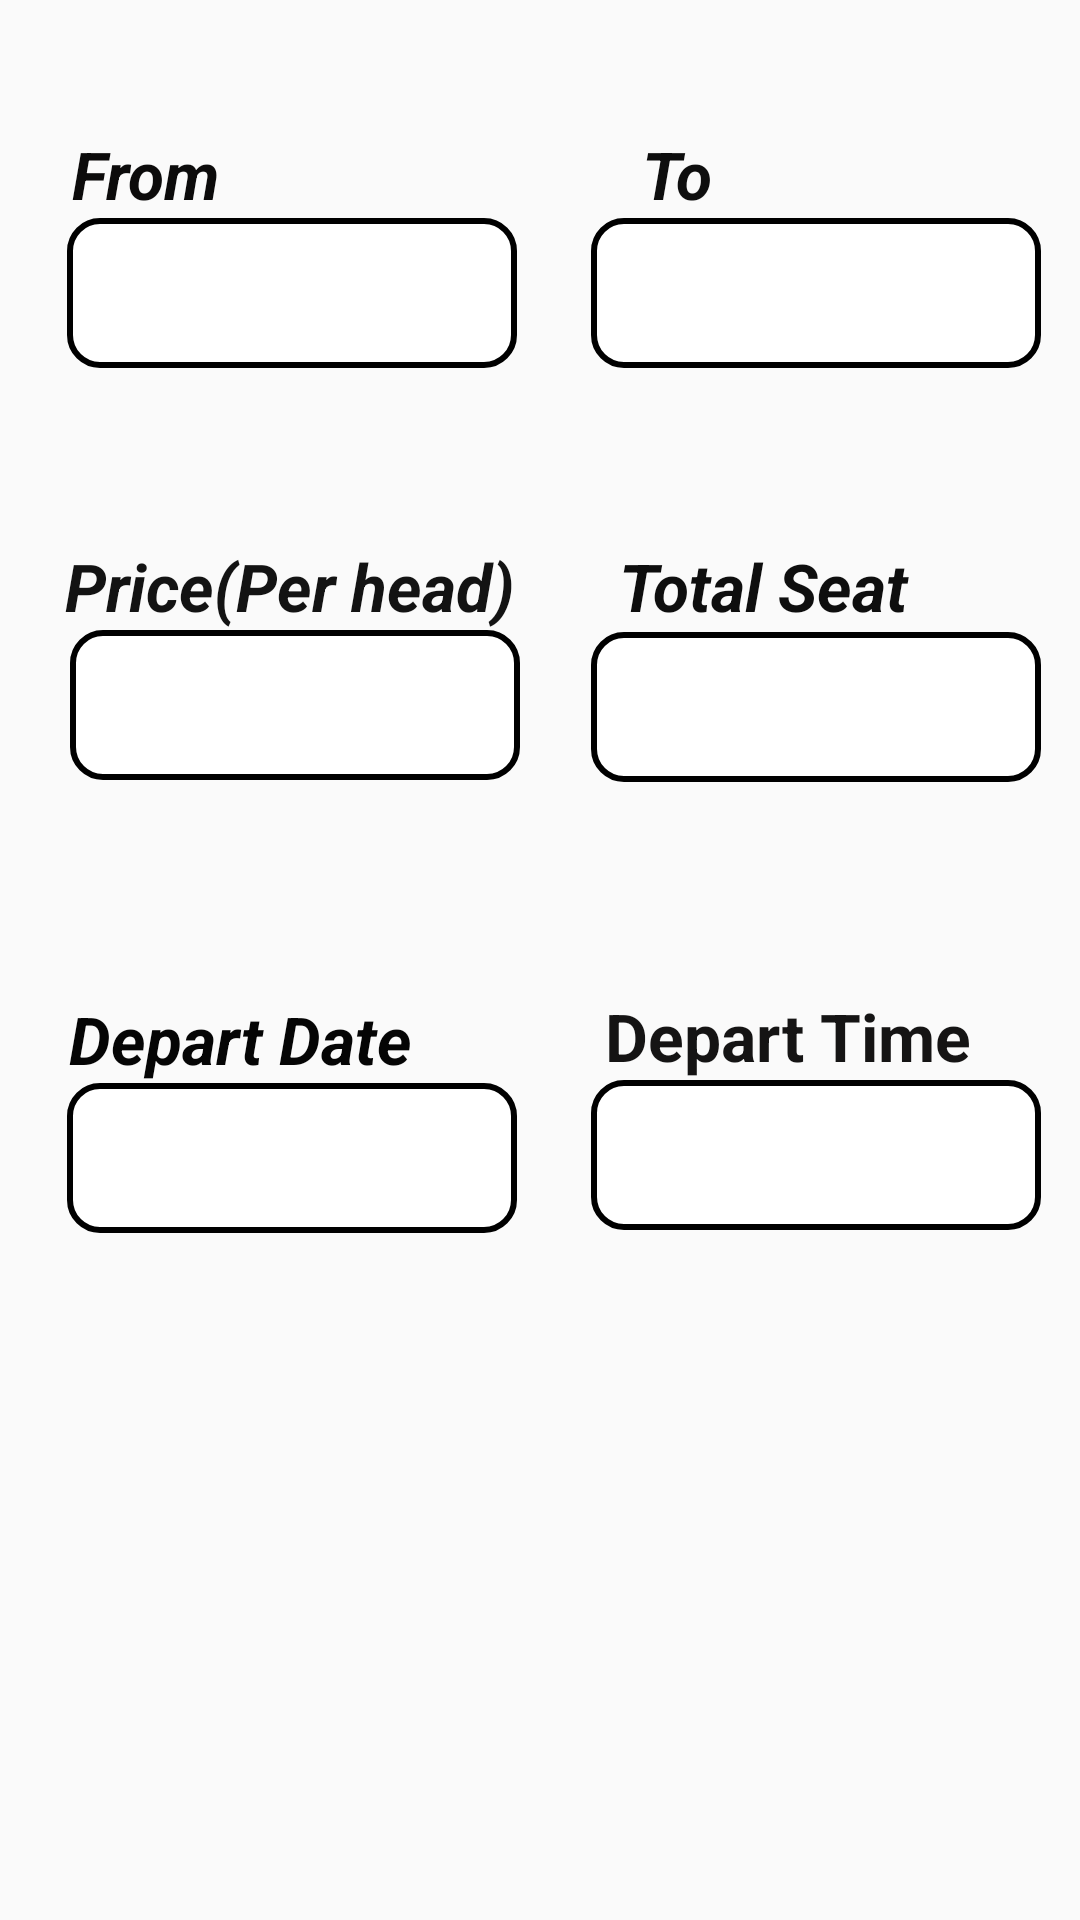

Layout XML and referenced resources for this Android screen:
<!-- AndroidManifest.xml: application theme Theme.EasyBookAirlines -->
<!-- res/layout/updatedialog.xml -->
<?xml version="1.0" encoding="utf-8"?>
<androidx.constraintlayout.widget.ConstraintLayout
    xmlns:android="http://schemas.android.com/apk/res/android"
    xmlns:app="http://schemas.android.com/apk/res-auto"
    xmlns:tools="http://schemas.android.com/tools"
    android:layout_width="match_parent"
    android:layout_height="match_parent">

    <EditText
        android:id="@+id/dialog1"
        android:layout_width="150dp"
        android:layout_height="50dp"
        android:background="@drawable/edit_text"
        android:ems="10"
        android:gravity="center"
        android:inputType="textPersonName"
        android:textAllCaps="true"
        app:layout_constraintBottom_toBottomOf="parent"
        app:layout_constraintEnd_toEndOf="parent"
        app:layout_constraintHorizontal_bias="0.107"
        app:layout_constraintStart_toStartOf="parent"
        app:layout_constraintTop_toBottomOf="@+id/textView27"
        app:layout_constraintVertical_bias="0.0" />

    <EditText
        android:id="@+id/dialog2"
        android:layout_width="150dp"
        android:layout_height="50dp"
        android:background="@drawable/edit_text"
        android:ems="10"
        android:gravity="center"
        android:inputType="textPersonName"
        android:textAllCaps="true"
        app:layout_constraintBottom_toBottomOf="parent"
        app:layout_constraintEnd_toEndOf="parent"
        app:layout_constraintHorizontal_bias="0.938"
        app:layout_constraintStart_toStartOf="parent"
        app:layout_constraintTop_toBottomOf="@+id/textView28"
        app:layout_constraintVertical_bias="0.0" />

    <EditText
        android:id="@+id/dialog4"
        android:layout_width="150dp"
        android:layout_height="50dp"
        android:background="@drawable/edit_text"
        android:ems="10"
        android:gravity="center"
        android:inputType="textPersonName"
        app:layout_constraintBottom_toBottomOf="parent"
        app:layout_constraintEnd_toEndOf="parent"
        app:layout_constraintHorizontal_bias="0.938"
        app:layout_constraintStart_toStartOf="parent"
        app:layout_constraintTop_toBottomOf="@+id/textView30"
        app:layout_constraintVertical_bias="0.002" />

    <EditText
        android:id="@+id/dialog5"
        android:layout_width="150dp"
        android:layout_height="50dp"
        android:background="@drawable/edit_text"
        android:clickable="false"
        android:cursorVisible="false"
        android:ems="10"
        android:focusable="false"
        android:focusableInTouchMode="false"
        android:gravity="center"
        android:inputType="date"
        app:layout_constraintBottom_toBottomOf="parent"
        app:layout_constraintEnd_toEndOf="parent"
        app:layout_constraintHorizontal_bias="0.107"
        app:layout_constraintStart_toStartOf="parent"
        app:layout_constraintTop_toBottomOf="@+id/textView32"
        app:layout_constraintVertical_bias="0.0" />

    <EditText
        android:id="@+id/dialog3"
        android:layout_width="150dp"
        android:layout_height="50dp"
        android:background="@drawable/edit_text"
        android:ems="10"
        android:gravity="center"
        android:inputType="textPersonName"
        app:layout_constraintBottom_toBottomOf="parent"
        app:layout_constraintEnd_toEndOf="parent"
        app:layout_constraintHorizontal_bias="0.111"
        app:layout_constraintStart_toStartOf="parent"
        app:layout_constraintTop_toBottomOf="@+id/textView29"
        app:layout_constraintVertical_bias="0.0" />

    <TextView
        android:id="@+id/textView27"
        android:layout_width="wrap_content"
        android:layout_height="wrap_content"
        android:text="From"
        android:textColor="#0C0B0B"
        android:textSize="22dp"
        android:textStyle="bold|italic"
        app:layout_constraintBottom_toBottomOf="parent"
        app:layout_constraintEnd_toEndOf="parent"
        app:layout_constraintHorizontal_bias="0.077"
        app:layout_constraintStart_toStartOf="parent"
        app:layout_constraintTop_toTopOf="parent"
        app:layout_constraintVertical_bias="0.071" />

    <TextView
        android:id="@+id/textView28"
        android:layout_width="wrap_content"
        android:layout_height="wrap_content"
        android:text="To"
        android:textColor="#0E0E0E"
        android:textSize="22dp"
        android:textStyle="bold|italic"
        app:layout_constraintBottom_toBottomOf="parent"
        app:layout_constraintEnd_toEndOf="parent"
        app:layout_constraintHorizontal_bias="0.636"
        app:layout_constraintStart_toStartOf="parent"
        app:layout_constraintTop_toTopOf="parent"
        app:layout_constraintVertical_bias="0.071" />

    <TextView
        android:id="@+id/textView29"
        android:layout_width="wrap_content"
        android:layout_height="wrap_content"
        android:text="Price(Per head)"
        android:textColor="#131313"
        android:textSize="22dp"
        android:textStyle="bold|italic"
        app:layout_constraintBottom_toBottomOf="parent"
        app:layout_constraintEnd_toEndOf="parent"
        app:layout_constraintHorizontal_bias="0.103"
        app:layout_constraintStart_toStartOf="parent"
        app:layout_constraintTop_toBottomOf="@+id/dialog1"
        app:layout_constraintVertical_bias="0.119" />

    <TextView
        android:id="@+id/textView30"
        android:layout_width="wrap_content"
        android:layout_height="wrap_content"
        android:text="Total Seat"
        android:textColor="#0E0E0E"
        android:textSize="22dp"
        android:textStyle="bold|italic"
        app:layout_constraintBottom_toBottomOf="parent"
        app:layout_constraintEnd_toEndOf="parent"
        app:layout_constraintHorizontal_bias="0.784"
        app:layout_constraintStart_toStartOf="parent"
        app:layout_constraintTop_toBottomOf="@+id/dialog2"
        app:layout_constraintVertical_bias="0.119" />

    <EditText
        android:id="@+id/dialog6"
        android:layout_width="150dp"
        android:layout_height="50dp"
        android:background="@drawable/edit_text"
        android:ems="10"
        android:gravity="center"
        android:inputType="textPersonName"
        app:layout_constraintBottom_toBottomOf="parent"
        app:layout_constraintEnd_toEndOf="parent"
        app:layout_constraintHorizontal_bias="0.938"
        app:layout_constraintStart_toStartOf="parent"
        app:layout_constraintTop_toBottomOf="@+id/textView33"
        app:layout_constraintVertical_bias="0.0" />

    <TextView
        android:id="@+id/textView32"
        android:layout_width="wrap_content"
        android:layout_height="wrap_content"
        android:text="Depart Date"
        android:textColor="#050505"
        android:textSize="22dp"
        android:textStyle="bold|italic"
        app:layout_constraintBottom_toBottomOf="parent"
        app:layout_constraintEnd_toEndOf="parent"
        app:layout_constraintHorizontal_bias="0.094"
        app:layout_constraintStart_toStartOf="parent"
        app:layout_constraintTop_toBottomOf="@+id/dialog3"
        app:layout_constraintVertical_bias="0.204" />

    <TextView
        android:id="@+id/textView33"
        android:layout_width="wrap_content"
        android:layout_height="wrap_content"
        android:text="Depart Time"
        android:textColor="#151414"
        android:textSize="22dp"
        android:textStyle="bold"
        app:layout_constraintBottom_toBottomOf="parent"
        app:layout_constraintEnd_toEndOf="parent"
        app:layout_constraintHorizontal_bias="0.847"
        app:layout_constraintStart_toStartOf="parent"
        app:layout_constraintTop_toBottomOf="@+id/dialog4"
        app:layout_constraintVertical_bias="0.2" />

</androidx.constraintlayout.widget.ConstraintLayout>
<!-- resources referenced by this layout -->
<resources>
  <!-- drawable edit_text (drawable) -->
  <?xml version="1.0" encoding="utf-8"?>
  <shape xmlns:android="http://schemas.android.com/apk/res/android"
      android:shape="rectangle" android:padding="10dp">
      <solid android:color="#FFFFFF"/>
      <corners
          android:bottomRightRadius="10dp"
          android:bottomLeftRadius="10dp"
          android:topLeftRadius="10dp"
          android:topRightRadius="10dp"/>
      <stroke
          android:width="2dp"
          android:color="#000000"
          />
  </shape>
  <style name="Theme.EasyBookAirlines" parent="Theme.AppCompat.Light.NoActionBar">
          
          <item name="colorPrimary">@color/purple_500</item>
          <item name="colorPrimaryVariant">@color/purple_700</item>
          <item name="colorOnPrimary">@color/white</item>
          
          <item name="colorSecondary">@color/teal_200</item>
          <item name="colorSecondaryVariant">@color/teal_700</item>
          <item name="colorOnSecondary">@color/black</item>
          
          <item name="android:statusBarColor" tools:targetApi="l">?attr/colorPrimaryVariant</item>
          
      </style>
  <color name="purple_500">#FF6200EE</color>
  <color name="purple_700">#FF3700B3</color>
  <color name="white">#FFFFFFFF</color>
  <color name="teal_200">#FF03DAC5</color>
  <color name="teal_700">#FF018786</color>
  <color name="black">#FF000000</color>
</resources>
